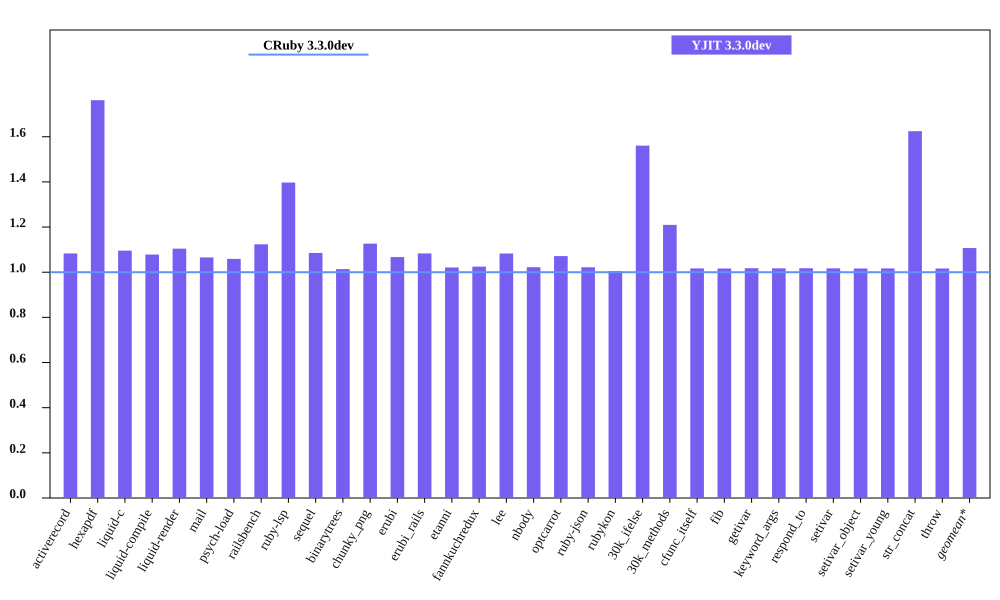

The data file committed next to this chart (first rows):
bench, CRuby 3.3.0dev mem (MiB), YJIT 3.3.0dev mem (MiB), Inline Code, Outlined Code, YJIT Mem overhead
activerecord, 58.02, 62.84, 1, 1
hexapdf, 186.1, 327.9, 2, 2
liquid-c, 39.93, 43.75, 1, 1
liquid-compile, 36.69, 39.56, 1, 1
liquid-render, 38.79, 42.84, 1, 1
mail, 48.44, 51.62, 1, 1
psych-load, 37.52, 39.73, 1, 1
railsbench, 110.6, 124.2, 3, 2
ruby-lsp, 91.86, 128.4, 5, 5
sequel, 40.45, 43.89, 1, 1
binarytrees, 29.77, 30.18, 1, 1
chunky_png, 66.53, 74.95, 1, 1
erubi, 32.62, 34.8, 1, 1
erubi_rails, 91.89, 99.54, 2, 2
etanni, 27.39, 27.97, 1, 1
fannkuchredux, 24.03, 24.62, 1, 1
lee, 34.92, 37.81, 1, 1
nbody, 23.89, 24.42, 1, 1
optcarrot, 62.38, 66.83, 1, 1
ruby-json, 25.11, 25.66, 1, 1
rubykon, 255.2, 256.5, 1, 1
30k_ifelse, 65.57, 102.3, 6, 5
30k_methods, 56.2, 67.98, 2, 2
cfunc_itself, 23.88, 24.28, 1, 1
fib, 23.88, 24.27, 1, 1
getivar, 23.93, 24.35, 1, 1
keyword_args, 23.88, 24.29, 1, 1
respond_to, 23.95, 24.38, 1, 1
setivar, 23.94, 24.35, 1, 1
setivar_object, 23.88, 24.27, 1, 1
setivar_young, 23.88, 24.29, 1, 1
str_concat, 50.13, 81.45, 1, 1
throw, 23.94, 24.34, 1, 1
